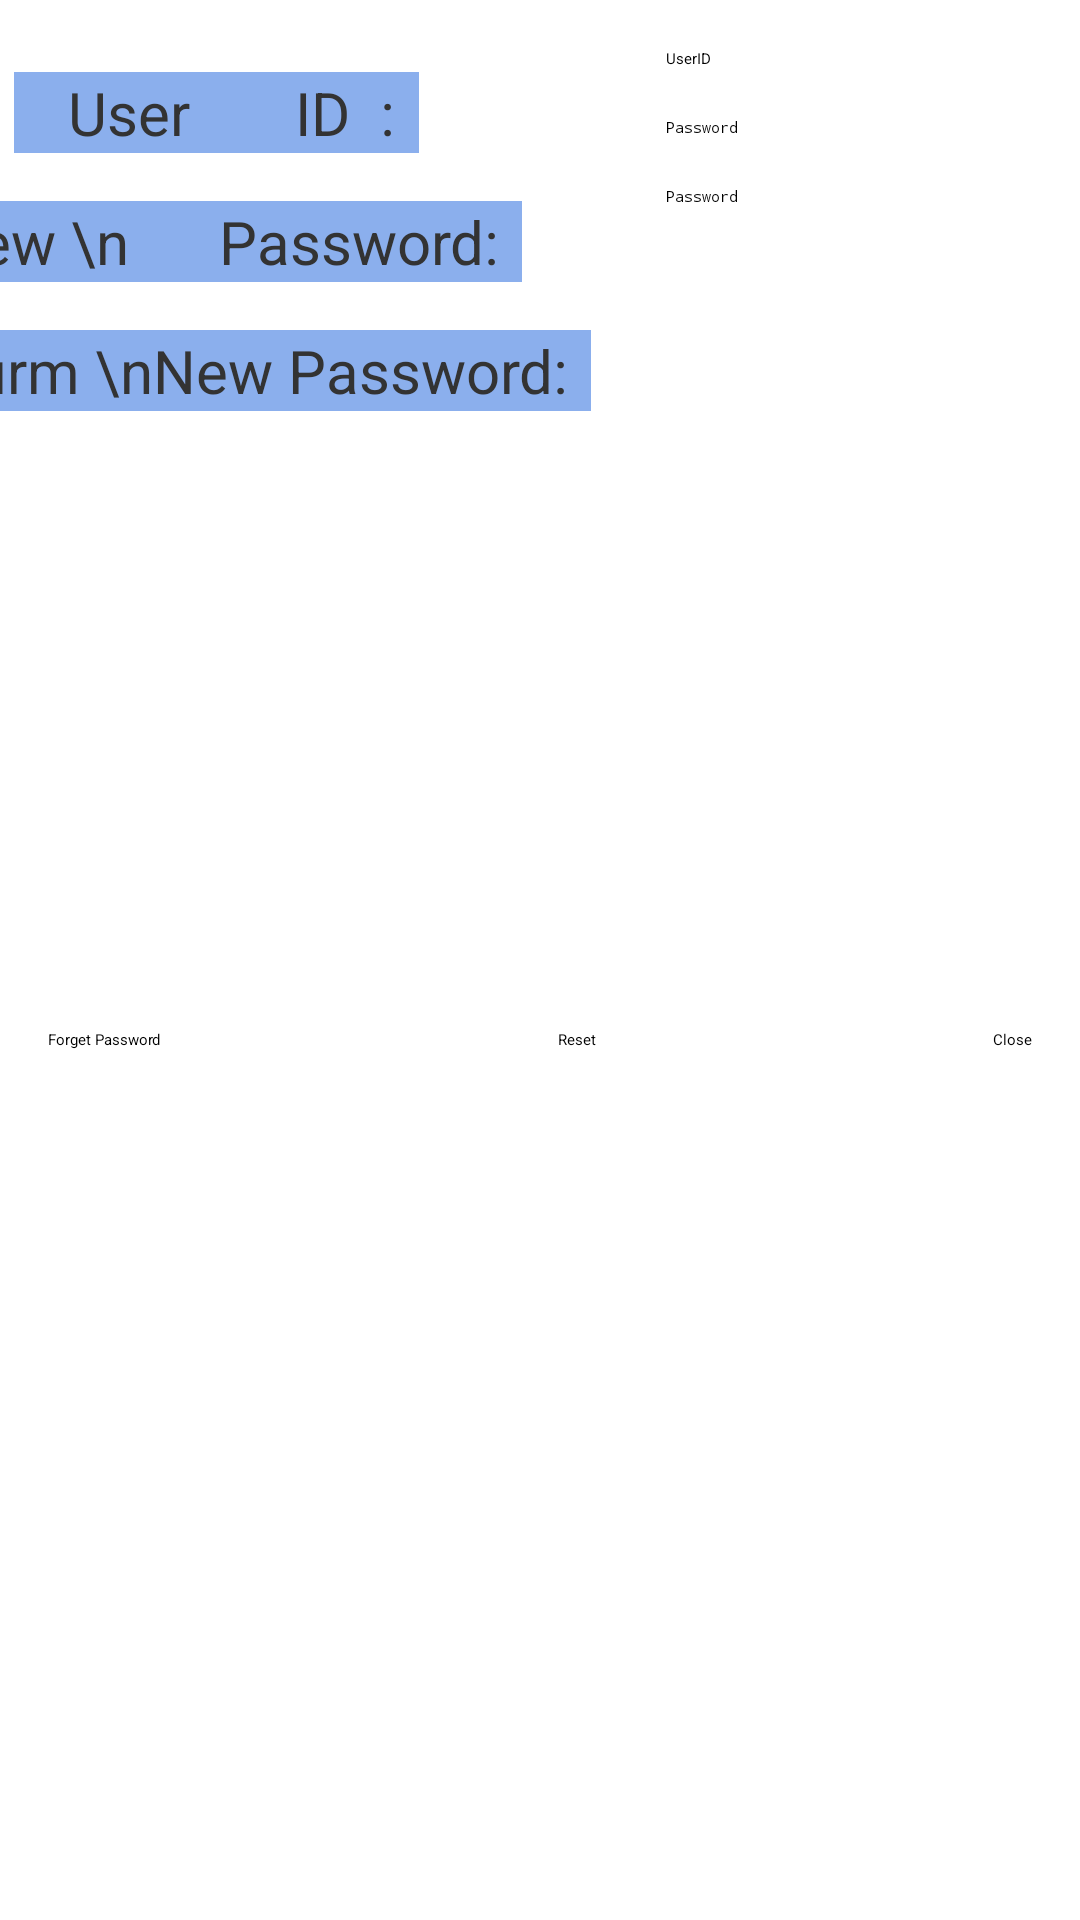

This screen was rendered from an Android layout file. Write that file and the resources it references.
<!-- AndroidManifest.xml: application theme Theme.FirebaseDemo2 -->
<!-- res/layout/fragment_forgetpw.xml -->
<?xml version="1.0" encoding="utf-8"?>
<androidx.constraintlayout.widget.ConstraintLayout xmlns:android="http://schemas.android.com/apk/res/android"
    xmlns:app="http://schemas.android.com/apk/res-auto"
    xmlns:tools="http://schemas.android.com/tools"
    android:layout_width="match_parent"
    android:layout_height="match_parent"
    tools:context=".ui.User.ForgetPwFragment">

    <androidx.constraintlayout.widget.Guideline
        android:id="@+id/guideline"
        android:layout_width="wrap_content"
        android:layout_height="wrap_content"
        android:orientation="vertical"
        app:layout_constraintGuide_percent="0.4" />

    <TextView
        android:id="@+id/textView"
        android:layout_width="wrap_content"
        android:layout_height="wrap_content"
        android:layout_marginStart="16dp"
        android:layout_marginTop="24dp"
        android:layout_marginEnd="16dp"
        android:background="#8BAFED"
        android:paddingHorizontal="8dp"
        android:text="  User       ID  :"
        android:textAlignment="textEnd"
        android:textColor="#333"
        android:textSize="20sp"
        app:layout_constraintEnd_toStartOf="@+id/guideline"
        app:layout_constraintStart_toStartOf="parent"
        app:layout_constraintTop_toTopOf="parent" />

    <TextView
        android:id="@+id/textView2"
        android:layout_width="wrap_content"
        android:layout_height="wrap_content"
        android:layout_marginStart="16dp"
        android:layout_marginTop="16dp"
        android:layout_marginEnd="16dp"
        android:background="#8BAFED"
        android:paddingHorizontal="8dp"
        android:text="Confirm \nNew Password:"
        android:textAlignment="textEnd"
        android:textColor="#333"
        android:textSize="20sp"
        app:layout_constraintEnd_toStartOf="@+id/guideline"
        app:layout_constraintStart_toStartOf="parent"
        app:layout_constraintTop_toBottomOf="@+id/textView4" />


    <TextView
        android:id="@+id/textView4"
        android:layout_width="wrap_content"
        android:layout_height="wrap_content"
        android:layout_marginStart="16dp"
        android:layout_marginTop="16dp"
        android:layout_marginEnd="16dp"
        android:background="#8BAFED"
        android:paddingHorizontal="8dp"
        android:text="New \n      Password:"
        android:textAlignment="textEnd"
        android:textColor="#333"
        android:textSize="20sp"
        app:layout_constraintEnd_toStartOf="@+id/guideline"
        app:layout_constraintStart_toStartOf="parent"
        app:layout_constraintTop_toBottomOf="@+id/textView" />

    <Button
        android:id="@+id/btnClose"
        android:layout_width="wrap_content"
        android:layout_height="wrap_content"
        android:layout_marginEnd="16dp"
        android:layout_marginBottom="16dp"
        android:text="Close"
        android:backgroundTint="@android:color/holo_blue_light"
        app:layout_constraintBottom_toBottomOf="parent"
        app:layout_constraintEnd_toEndOf="parent"
        app:layout_constraintTop_toBottomOf="@+id/edtPw2" />


    <EditText
        android:id="@+id/edtUserID"
        android:layout_width="wrap_content"
        android:layout_height="wrap_content"
        android:layout_marginTop="16dp"
        android:ems="10"
        android:hint="UserID"
        android:inputType="textPersonName"
        android:maxLength="16"
        app:layout_constraintEnd_toEndOf="parent"
        app:layout_constraintStart_toStartOf="@+id/guideline"
        app:layout_constraintTop_toTopOf="parent" />

    <EditText
        android:id="@+id/edtPw"
        android:layout_width="wrap_content"
        android:layout_height="wrap_content"
        android:layout_marginTop="16dp"
        android:ems="10"
        android:hint="Password"
        android:inputType="textPassword"
        app:layout_constraintEnd_toEndOf="parent"
        app:layout_constraintStart_toStartOf="@+id/guideline"
        app:layout_constraintTop_toBottomOf="@+id/edtUserID" />

    <EditText
        android:id="@+id/edtPw2"
        android:layout_width="wrap_content"
        android:layout_height="wrap_content"
        android:layout_marginTop="16dp"
        android:ems="10"
        android:hint="Password"
        android:inputType="textPassword"
        app:layout_constraintEnd_toEndOf="parent"
        app:layout_constraintStart_toStartOf="@+id/guideline"
        app:layout_constraintTop_toBottomOf="@+id/edtPw" />

    <Button
        android:id="@+id/btnAddCardPayment"
        android:layout_width="wrap_content"
        android:layout_height="wrap_content"
        android:layout_marginStart="16dp"
        android:layout_marginBottom="16dp"
        android:text="Forget Password"
        android:backgroundTint="@android:color/holo_blue_light"
        app:layout_constraintBottom_toBottomOf="parent"
        app:layout_constraintStart_toStartOf="parent"
        app:layout_constraintTop_toBottomOf="@+id/edtPw2" />

    <Button
        android:id="@+id/btnReset"
        android:layout_width="wrap_content"
        android:layout_height="wrap_content"
        android:layout_marginStart="16dp"
        android:layout_marginEnd="16dp"
        android:layout_marginBottom="16dp"
        android:text="Reset"
        android:backgroundTint="@android:color/holo_blue_light"
        app:layout_constraintBottom_toBottomOf="parent"
        app:layout_constraintEnd_toStartOf="@+id/btnClose"
        app:layout_constraintStart_toEndOf="@+id/btnAddCardPayment"
        app:layout_constraintTop_toBottomOf="@+id/edtPw2" />


</androidx.constraintlayout.widget.ConstraintLayout>
<!-- resources referenced by this layout -->
<resources>

</resources>
